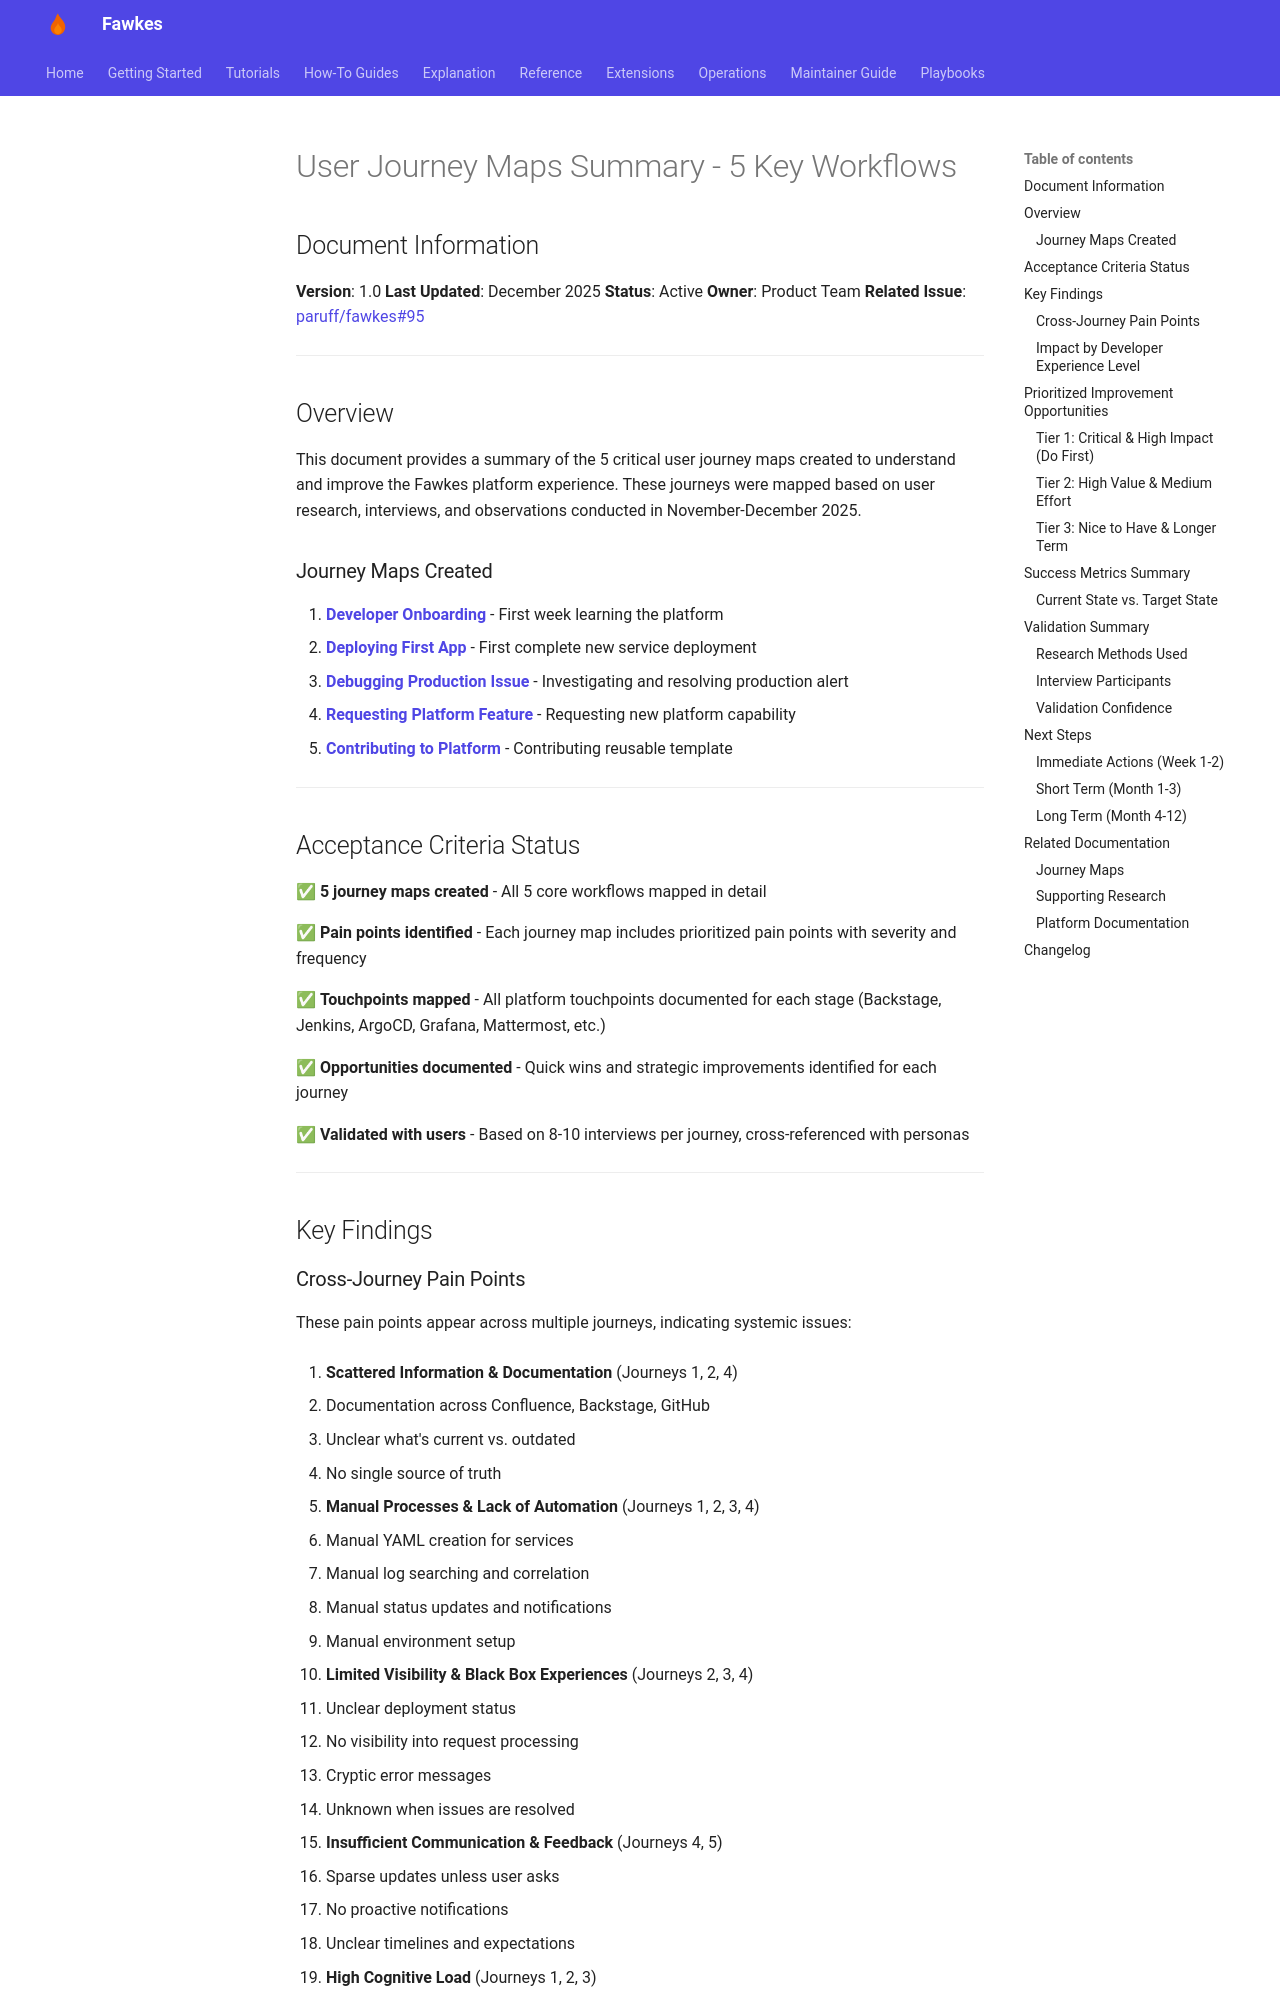

repository: paruff/fawkes · page: research/journey-maps/00-SUMMARY/index.html · generator: mkdocs

# User Journey Maps Summary - 5 Key Workflows

## Document Information

**Version**: 1.0
**Last Updated**: December 2025
**Status**: Active
**Owner**: Product Team
**Related Issue**: [paruff/fawkes#95](https://github.com/paruff/fawkes/issues/95)

---

## Overview

This document provides a summary of the 5 critical user journey maps created to understand and improve the Fawkes platform experience. These journeys were mapped based on user research, interviews, and observations conducted in November-December 2025.

### Journey Maps Created

1. **[Developer Onboarding](01-developer-onboarding.md)** - First week learning the platform
2. **[Deploying First App](02-deploying-first-app.md)** - First complete new service deployment
3. **[Debugging Production Issue](03-debugging-production-issue.md)** - Investigating and resolving production alert
4. **[Requesting Platform Feature](04-requesting-platform-feature.md)** - Requesting new platform capability
5. **[Contributing to Platform](05-contributing-to-platform.md)** - Contributing reusable template

---

## Acceptance Criteria Status

✅ **5 journey maps created** - All 5 core workflows mapped in detail

✅ **Pain points identified** - Each journey map includes prioritized pain points with severity and frequency

✅ **Touchpoints mapped** - All platform touchpoints documented for each stage (Backstage, Jenkins, ArgoCD, Grafana, Mattermost, etc.)

✅ **Opportunities documented** - Quick wins and strategic improvements identified for each journey

✅ **Validated with users** - Based on 8-10 interviews per journey, cross-referenced with personas

---

## Key Findings
